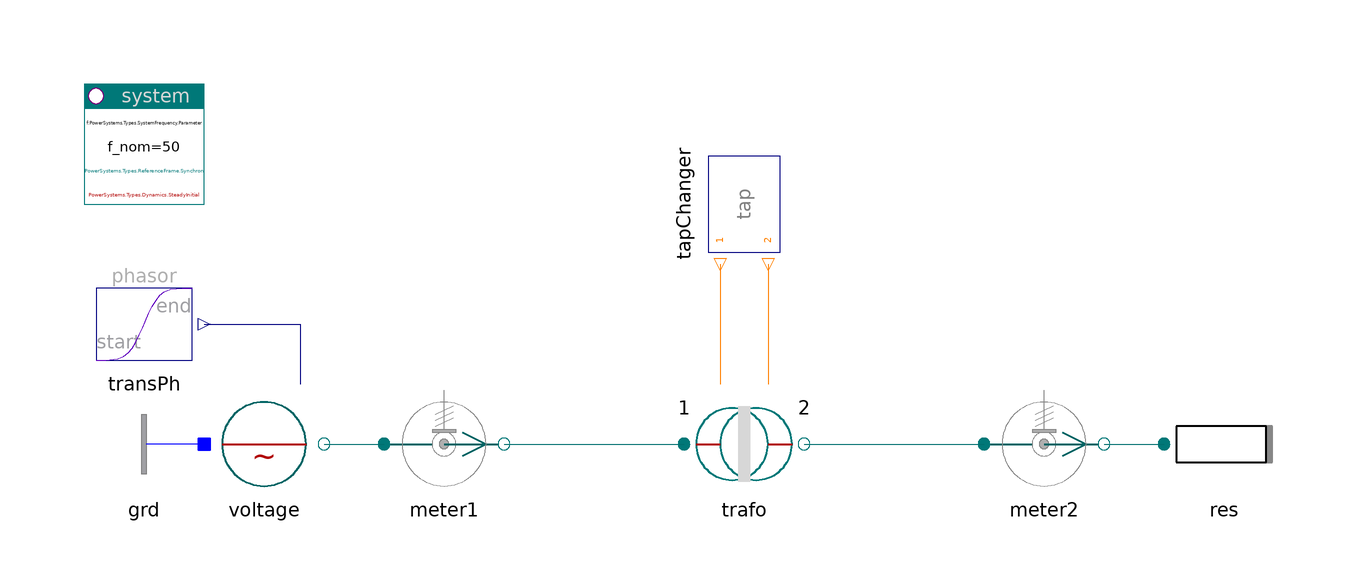

The Modelica model whose source follows is shown above as a component diagram (icons at their Placement, wires along their Line points).

model Transformer "Transformer"

    inner PowerSystems.System system
      annotation (Placement(transformation(extent={{-100,40},{-80,60}})));
    PowerSystems.Blocks.Signals.TransientPhasor transPh
      annotation (Placement(transformation(extent={{-100,10},{-80,30}})));
    PowerSystems.AC3ph.Sources.Voltage voltage(use_vPhasor_in=true)
      annotation (Placement(transformation(extent={{-80,-10},{-60,10}})));
    PowerSystems.AC3ph.Sensors.PVImeter meter1
      annotation (Placement(transformation(extent={{-50,-10},{-30,10}})));
    replaceable PowerSystems.AC3ph.Transformers.TrafoStray trafo(
      redeclare record Data =
          PowerSystems.AC3ph.Transformers.Parameters.TrafoStray (
          tap_neutral={1,1},
          dv_tap={0.1,0.2},
          V_nom={1,10}),
      redeclare model Topology_p = PowerSystems.AC3ph.Ports.Topology.Y,
      redeclare model Topology_n = PowerSystems.AC3ph.Ports.Topology.Delta,
      use_tap_1_in=true,
      use_tap_2_in=true)
      annotation (Placement(transformation(extent={{0,-10},{20,10}})));
    PowerSystems.AC3ph.Sensors.PVImeter meter2(V_nom=10)
      annotation (Placement(transformation(extent={{50,-10},{70,10}})));
    PowerSystems.AC3ph.ImpedancesYD.Resistor res(V_nom=10, r=100)
      annotation (Placement(transformation(extent={{80,-10},{100,10}})));
    PowerSystems.Control.Relays.TapChangerRelay tapChanger(
      preset_1={1,1,2},
      preset_2={1,1,2},
      t_switch_1={0.9,1.9},
      t_switch_2={1.1,2.1}) annotation (Placement(transformation(
          origin={10,40},
          extent={{-10,-10},{10,10}},
          rotation=270)));
    PowerSystems.AC3ph.Nodes.GroundOne grd
      annotation (Placement(transformation(extent={{-80,-10},{-100,10}})));

  equation
    connect(transPh.y, voltage.vPhasor_in)
      annotation (Line(points={{-80,20},{-64,20},{-64,10}}, color={0,0,127}));
    connect(voltage.term, meter1.term_p)
      annotation (Line(points={{-60,0},{-50,0}}, color={0,110,110}));
    connect(meter1.term_n, trafo.term_p)
      annotation (Line(points={{-30,0},{0,0}}, color={0,110,110}));
    connect(trafo.term_n, meter2.term_p)
      annotation (Line(points={{20,0},{50,0}}, color={0,110,110}));
    connect(meter2.term_n, res.term)
      annotation (Line(points={{70,0},{80,0}}, color={0,110,110}));
    connect(grd.term, voltage.neutral)
      annotation (Line(points={{-80,0},{-80,0}}, color={0,0,255}));
    connect(tapChanger.tap_1, trafo.tap_1_in)
      annotation (Line(points={{6,30},{6,10}}, color={255,127,0}));
    connect(tapChanger.tap_2, trafo.tap_2_in)
      annotation (Line(points={{14,30},{14,10}}, color={255,127,0}));
    annotation (
      Documentation(info="<html>
<p><a href=\"modelica://PowerSystems.Examples.AC3ph.Elementary\">up users guide</a></p>
</html>"),
      experiment(StopTime=3),
      Diagram(coordinateSystem(extent={{-100,-20},{100,60}})),
      Icon(coordinateSystem(extent={{-100,-20},{100,60}})));
  end Transformer;